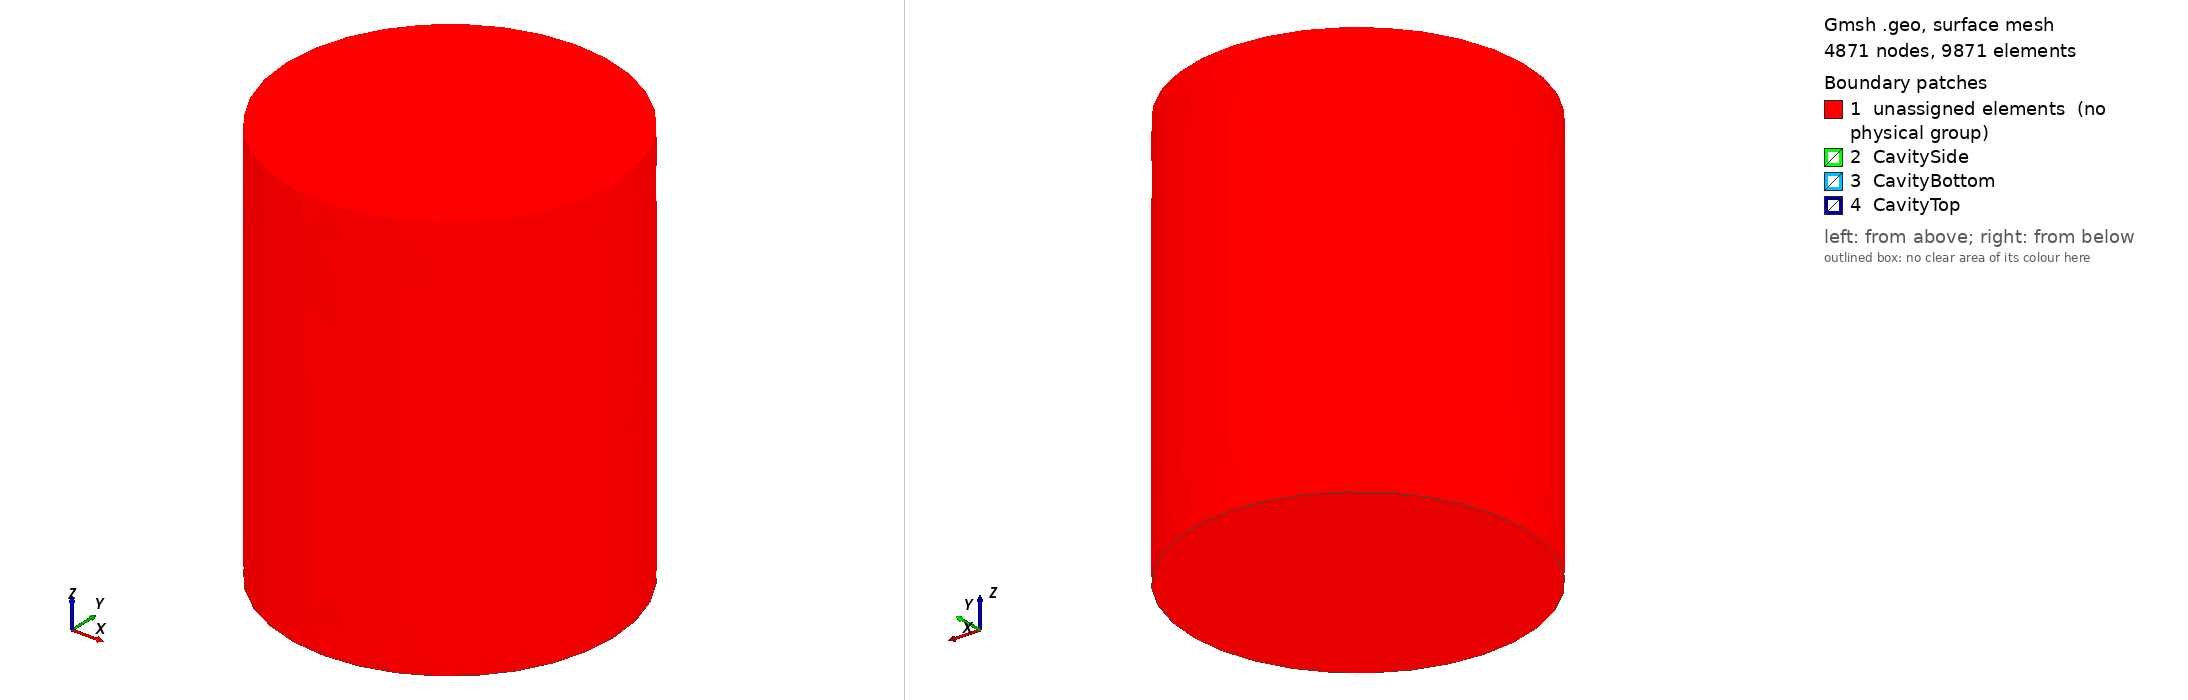

Gmsh geometry script, surface-meshed: 4871 nodes, 9871 surface elements. Boundary patches (legend numbers): 1 unassigned elements (no physical group), 2 CavitySide, 3 CavityBottom, 4 CavityTop. Left view from above one corner, right view from below the opposite corner. Legend entries are the model's physical surfaces; 'unassigned elements' are surfaces in no physical group. The drawing asked Gmsh for element sizes between 1% and 20% of the model's largest extent; the script's own settings can give other sizes.

=== cylindrical_cavity2.geo (drawn) ===
// Gmsh project created on Fri Dec 16 10:05:59 2022

h=0.1;

SetFactory("OpenCASCADE");

d=0.25; 
L=2;
D=0.5;

L_ext=2.5;
D_ext=1;

//+
Cylinder(1) = {0, 0, 0, 0, 0, 1, D, 2*Pi};
//+
Cylinder(2) = {0, 0, 0, 0, 0, 1, D_ext, 2*Pi};
//+
Dilate {{0, 0, 0}, {1, 1, L}} {
  Volume{1}; 
}
//+
Dilate {{0, 0, 0}, {1, 1, L_ext}} {
  Volume{2}; 
}
//+
Translate {0, 0, 0.4} {
  Volume{1}; 
}
//+
Surface Loop(6) = {10, 11, 12};
//+
Surface Loop(7) = {13, 14, 15};
//+
Circle(16) = {0, 0, 2.5, d, 0, 2*Pi};

//+
Extrude {0, 0, -0.1} {
  Curve{16}; 
}
//+
Curve Loop(17) = {13};
//+
Curve Loop(18) = {18};
//+
Plane Surface(17) = {17, 18};
//+
Surface Loop(8) = {11, 10, 12};
//+
Curve Loop(20) = {10};
//+
Curve Loop(21) = {16};
//+
Plane Surface(18) = {20, 21};
//+
Surface Loop(9) = {18, 16, 17, 10, 12, 13, 15};
//+
Volume(3) = {9};

Delete{Volume{1:2};}

Characteristic Length {PointsOf{Surface{13};Surface{17};Surface{15};}} = 0.5*h;

Characteristic Length {PointsOf{Surface{10};Surface{12};Surface{18};}} = 2*h;
//+
Physical Volume("Insulation") = {3};
//+
Physical Surface("CavitySide") = {13};
//+
Physical Surface("CavityBottom") = {15};
//+
Physical Surface("CavityTop") = {17};
